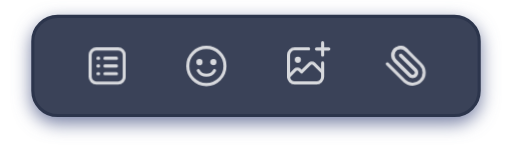
t = 0.00 s
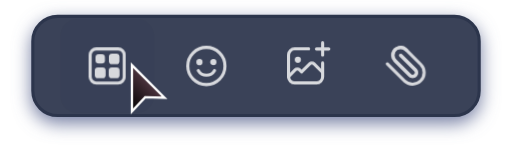
t = 1.26 s
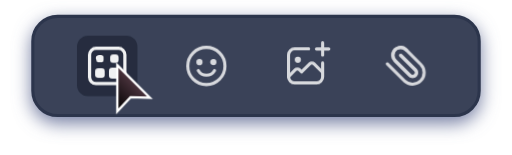
t = 2.50 s
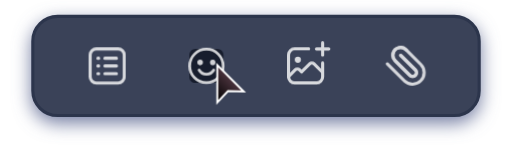
t = 3.80 s
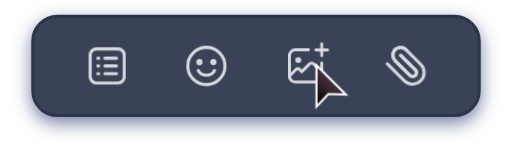
t = 5.17 s
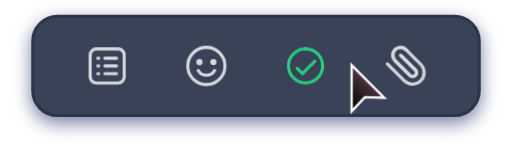
t = 6.26 s

The animated SVG that drew these frames (rendered in a browser with its animation timeline set to each time). Animation: 65 CSS @keyframes rules; one cycle of 7.60 s, repeats indefinitely.

<?xml version="1.0" encoding="utf-8"?><svg cache-id="519e5af900f54474a49652bea134dc45" id="eziXw1HkGUN1" xmlns="http://www.w3.org/2000/svg" xmlns:xlink="http://www.w3.org/1999/xlink" viewBox="0 -10 660 200" shape-rendering="geometricPrecision" text-rendering="geometricPrecision"><style><![CDATA[#eziXw1HkGUN5_ts {animation: eziXw1HkGUN5_ts__ts 7600ms linear infinite normal forwards}@keyframes eziXw1HkGUN5_ts__ts { 0% {transform: translate(522px,75.099998px) scale(0.999982,0.999982)} 86.842105% {transform: translate(522px,75.099998px) scale(0.999982,0.999982);animation-timing-function: cubic-bezier(0.215,0.61,0.355,1)} 94.736842% {transform: translate(522px,75.099998px) scale(2.8,2.8)} 100% {transform: translate(522px,75.099998px) scale(2.8,2.8)}} #eziXw1HkGUN5 {animation: eziXw1HkGUN5_c_o 7600ms linear infinite normal forwards}@keyframes eziXw1HkGUN5_c_o { 0% {opacity: 0} 86.710526% {opacity: 0} 86.842105% {opacity: 1;animation-timing-function: cubic-bezier(0.215,0.61,0.355,1)} 94.736842% {opacity: 0} 100% {opacity: 0}} #eziXw1HkGUN6_to {animation: eziXw1HkGUN6_to__to 7600ms linear infinite normal forwards}@keyframes eziXw1HkGUN6_to__to { 0% {transform: translate(524px,76px)} 86.842105% {transform: translate(524px,76px)} 89.473684% {transform: translate(526px,66px)} 92.105263% {transform: translate(528px,76px)} 100% {transform: translate(528px,76px)}} #eziXw1HkGUN6_ts {animation: eziXw1HkGUN6_ts__ts 7600ms linear infinite normal forwards}@keyframes eziXw1HkGUN6_ts__ts { 0% {transform: scale(1,1)} 85.526316% {transform: scale(1,1);animation-timing-function: cubic-bezier(0.42,0,1,1)} 86.842105% {transform: scale(0.9,0.9);animation-timing-function: cubic-bezier(0,0,0.58,1)} 89.473684% {transform: scale(1.1,1.1);animation-timing-function: cubic-bezier(0.42,0,0.58,1)} 92.105263% {transform: scale(1,1)} 100% {transform: scale(1,1)}} #eziXw1HkGUN6 {animation: eziXw1HkGUN6_c_o 7600ms linear infinite normal forwards}@keyframes eziXw1HkGUN6_c_o { 0% {opacity: 0.8} 86.842105% {opacity: 0.8;animation-timing-function: cubic-bezier(0,0,0.58,1)} 89.473684% {opacity: 1;animation-timing-function: cubic-bezier(0.42,0,0.58,1)} 92.105263% {opacity: 0.8} 100% {opacity: 0.8}} #eziXw1HkGUN9_tr {animation: eziXw1HkGUN9_tr__tr 7600ms linear infinite normal forwards}@keyframes eziXw1HkGUN9_tr__tr { 0% {transform: translate(523.21994px,74.908756px) rotate(0deg)} 86.842105% {transform: translate(523.21994px,74.908756px) rotate(0deg);animation-timing-function: cubic-bezier(0.215,0.61,0.355,1)} 90.789474% {transform: translate(523.21994px,74.908756px) rotate(45deg)} 100% {transform: translate(523.21994px,74.908756px) rotate(45deg)}} #eziXw1HkGUN10_to {animation: eziXw1HkGUN10_to__to 7600ms linear infinite normal forwards}@keyframes eziXw1HkGUN10_to__to { 0% {transform: translate(525px,158.727272px)} 89.473684% {transform: translate(525px,158.727272px);animation-timing-function: cubic-bezier(0.215,0.61,0.355,1)} 94.736842% {transform: translate(525px,91px)} 100% {transform: translate(525px,91px)}} #eziXw1HkGUN13_tr {animation: eziXw1HkGUN13_tr__tr 7600ms linear infinite normal forwards}@keyframes eziXw1HkGUN13_tr__tr { 0% {transform: translate(523.21994px,74.908756px) rotate(0deg)} 86.842105% {transform: translate(523.21994px,74.908756px) rotate(0deg);animation-timing-function: cubic-bezier(0.215,0.61,0.355,1)} 90.789474% {transform: translate(523.21994px,74.908756px) rotate(45deg)} 100% {transform: translate(523.21994px,74.908756px) rotate(45deg)}} #eziXw1HkGUN16_ts {animation: eziXw1HkGUN16_ts__ts 7600ms linear infinite normal forwards}@keyframes eziXw1HkGUN16_ts__ts { 0% {transform: translate(394px,75.099998px) scale(0.999982,0.999982)} 68.421053% {transform: translate(394px,75.099998px) scale(0.999982,0.999982);animation-timing-function: cubic-bezier(0.215,0.61,0.355,1)} 76.315789% {transform: translate(394px,75.099998px) scale(2.8,2.8)} 100% {transform: translate(394px,75.099998px) scale(2.8,2.8)}} #eziXw1HkGUN16 {animation: eziXw1HkGUN16_c_o 7600ms linear infinite normal forwards}@keyframes eziXw1HkGUN16_c_o { 0% {opacity: 0} 68.289474% {opacity: 0} 68.421053% {opacity: 1;animation-timing-function: cubic-bezier(0.215,0.61,0.355,1)} 76.315789% {opacity: 0} 100% {opacity: 0}} #eziXw1HkGUN17_ts {animation: eziXw1HkGUN17_ts__ts 7600ms linear infinite normal forwards}@keyframes eziXw1HkGUN17_ts__ts { 0% {transform: translate(394px,75px) scale(1,1)} 67.105263% {transform: translate(394px,75px) scale(1,1);animation-timing-function: cubic-bezier(0.42,0,1,1)} 68.421053% {transform: translate(394px,75px) scale(0.9,0.9);animation-timing-function: cubic-bezier(0,0,0.58,1)} 71.052632% {transform: translate(394px,75px) scale(1.1,1.1);animation-timing-function: cubic-bezier(0.42,0,0.58,1)} 73.684211% {transform: translate(394px,75px) scale(1,1)} 100% {transform: translate(394px,75px) scale(1,1)}} #eziXw1HkGUN17 {animation: eziXw1HkGUN17_c_o 7600ms linear infinite normal forwards}@keyframes eziXw1HkGUN17_c_o { 0% {opacity: 0.8} 68.421053% {opacity: 0.8;animation-timing-function: cubic-bezier(0,0,0.58,1)} 71.052632% {opacity: 1;animation-timing-function: cubic-bezier(0.42,0,0.58,1)} 73.684211% {opacity: 0.8} 84.342105% {opacity: 0.8} 84.473684% {opacity: 0} 100% {opacity: 0}} #eziXw1HkGUN18 {animation-name: eziXw1HkGUN18_s_do, eziXw1HkGUN18_s_da;animation-duration: 7600ms;animation-fill-mode: forwards;animation-timing-function: linear;animation-direction: normal;animation-iteration-count: infinite;}@keyframes eziXw1HkGUN18_s_do { 0% {stroke-dashoffset: 125.36} 68.421053% {stroke-dashoffset: 125.36;animation-timing-function: cubic-bezier(0,0,0.58,1)} 70.921053% {stroke-dashoffset: 129.36;animation-timing-function: cubic-bezier(0.42,0,0.58,1)} 75% {stroke-dashoffset: -14} 100% {stroke-dashoffset: -14}}@keyframes eziXw1HkGUN18_s_da { 0% {stroke-dasharray: 143.36, 32.24} 70.921053% {stroke-dasharray: 143.36, 32.24;animation-timing-function: cubic-bezier(0.42,0,0.58,1)} 75% {stroke-dasharray: 0.05, 175.95} 100% {stroke-dasharray: 0.05, 175.95}} #eziXw1HkGUN19 {animation-name: eziXw1HkGUN19_c_o, eziXw1HkGUN19_s_da;animation-duration: 7600ms;animation-fill-mode: forwards;animation-timing-function: linear;animation-direction: normal;animation-iteration-count: infinite;}@keyframes eziXw1HkGUN19_c_o { 0% {opacity: 0} 74.868421% {opacity: 0} 75% {opacity: 1} 100% {opacity: 1}}@keyframes eziXw1HkGUN19_s_da { 0% {stroke-dasharray: 0.01, 138.22} 75% {stroke-dasharray: 0.01, 138.22;animation-timing-function: cubic-bezier(0,0,0.58,1)} 77.631579% {stroke-dasharray: 138.23, 0} 100% {stroke-dasharray: 138.23, 0}} #eziXw1HkGUN20 {animation-name: eziXw1HkGUN20_c_o, eziXw1HkGUN20_s_da;animation-duration: 7600ms;animation-fill-mode: forwards;animation-timing-function: linear;animation-direction: normal;animation-iteration-count: infinite;}@keyframes eziXw1HkGUN20_c_o { 0% {opacity: 0} 76.184211% {opacity: 0} 76.315789% {opacity: 1} 100% {opacity: 1}}@keyframes eziXw1HkGUN20_s_da { 0% {stroke-dasharray: 0.01, 32.52} 76.315789% {stroke-dasharray: 0.01, 32.52;animation-timing-function: cubic-bezier(0,0,0.58,1)} 80.263158% {stroke-dasharray: 32.53, 0} 100% {stroke-dasharray: 32.53, 0}} #eziXw1HkGUN21 {animation-name: eziXw1HkGUN21_s_do, eziXw1HkGUN21_s_da;animation-duration: 7600ms;animation-fill-mode: forwards;animation-timing-function: linear;animation-direction: normal;animation-iteration-count: infinite;}@keyframes eziXw1HkGUN21_s_do { 0% {stroke-dashoffset: 24} 68.421053% {stroke-dashoffset: 24;animation-timing-function: cubic-bezier(0,0,0.58,1)} 71.052632% {stroke-dashoffset: 17.5} 100% {stroke-dashoffset: 17.5}}@keyframes eziXw1HkGUN21_s_da { 0% {stroke-dasharray: 16, 0} 68.421053% {stroke-dasharray: 16, 0;animation-timing-function: cubic-bezier(0,0,0.58,1)} 71.052632% {stroke-dasharray: 0, 17} 100% {stroke-dasharray: 0, 17}} #eziXw1HkGUN22 {animation-name: eziXw1HkGUN22_s_do, eziXw1HkGUN22_s_da;animation-duration: 7600ms;animation-fill-mode: forwards;animation-timing-function: linear;animation-direction: normal;animation-iteration-count: infinite;}@keyframes eziXw1HkGUN22_s_do { 0% {stroke-dashoffset: 24} 68.421053% {stroke-dashoffset: 24;animation-timing-function: cubic-bezier(0,0,0.58,1)} 71.052632% {stroke-dashoffset: 17.5} 100% {stroke-dashoffset: 17.5}}@keyframes eziXw1HkGUN22_s_da { 0% {stroke-dasharray: 16, 0} 68.421053% {stroke-dasharray: 16, 0;animation-timing-function: cubic-bezier(0,0,0.58,1)} 71.052632% {stroke-dasharray: 0, 17} 100% {stroke-dasharray: 0, 17}} #eziXw1HkGUN23 {animation-name: eziXw1HkGUN23_c_o, eziXw1HkGUN23_s_do, eziXw1HkGUN23_s_da;animation-duration: 7600ms;animation-fill-mode: forwards;animation-timing-function: linear;animation-direction: normal;animation-iteration-count: infinite;}@keyframes eziXw1HkGUN23_c_o { 0% {opacity: 1} 72.236842% {opacity: 1} 72.368421% {opacity: 0} 100% {opacity: 0}}@keyframes eziXw1HkGUN23_s_do { 0% {stroke-dashoffset: 57.96} 68.421053% {stroke-dashoffset: 57.96;animation-timing-function: cubic-bezier(0,0,0.58,1)} 72.368421% {stroke-dashoffset: 1} 100% {stroke-dashoffset: 1}}@keyframes eziXw1HkGUN23_s_da { 0% {stroke-dasharray: 57.96, 0} 68.421053% {stroke-dasharray: 57.96, 0;animation-timing-function: cubic-bezier(0,0,0.58,1)} 72.368421% {stroke-dasharray: 0, 57.96} 100% {stroke-dasharray: 0, 57.96}} #eziXw1HkGUN24_ts {animation: eziXw1HkGUN24_ts__ts 7600ms linear infinite normal forwards}@keyframes eziXw1HkGUN24_ts__ts { 0% {transform: translate(384px,67.100006px) scale(1,1)} 68.421053% {transform: translate(384px,67.100006px) scale(1,1)} 71.052632% {transform: translate(384px,67.100006px) scale(0,0)} 100% {transform: translate(384px,67.100006px) scale(0,0)}} #eziXw1HkGUN26 {animation: eziXw1HkGUN26_c_o 7600ms linear infinite normal forwards}@keyframes eziXw1HkGUN26_c_o { 0% {opacity: 0} 84.342105% {opacity: 0} 84.473684% {opacity: 0.8} 100% {opacity: 0.8}} #eziXw1HkGUN32_ts {animation: eziXw1HkGUN32_ts__ts 7600ms linear infinite normal forwards}@keyframes eziXw1HkGUN32_ts__ts { 0% {transform: translate(266px,75.099998px) scale(0.999982,0.999982)} 50% {transform: translate(266px,75.099998px) scale(0.999982,0.999982);animation-timing-function: cubic-bezier(0.215,0.61,0.355,1)} 57.894737% {transform: translate(266px,75.099998px) scale(2.8,2.8)} 100% {transform: translate(266px,75.099998px) scale(2.8,2.8)}} #eziXw1HkGUN32 {animation: eziXw1HkGUN32_c_o 7600ms linear infinite normal forwards}@keyframes eziXw1HkGUN32_c_o { 0% {opacity: 0} 49.868421% {opacity: 0} 50% {opacity: 1;animation-timing-function: cubic-bezier(0.215,0.61,0.355,1)} 57.894737% {opacity: 0} 100% {opacity: 0}} #eziXw1HkGUN33_ts {animation: eziXw1HkGUN33_ts__ts 7600ms linear infinite normal forwards}@keyframes eziXw1HkGUN33_ts__ts { 0% {transform: translate(266px,75.099998px) scale(1,1)} 48.684211% {transform: translate(266px,75.099998px) scale(1,1);animation-timing-function: cubic-bezier(0.42,0,1,1)} 50% {transform: translate(266px,75.099998px) scale(0.9,0.9);animation-timing-function: cubic-bezier(0,0,0.58,1)} 52.631579% {transform: translate(266px,75.099998px) scale(1.1,1.1);animation-timing-function: cubic-bezier(0.42,0,0.58,1)} 55.263158% {transform: translate(266px,75.099998px) scale(1,1)} 100% {transform: translate(266px,75.099998px) scale(1,1)}} #eziXw1HkGUN33 {animation: eziXw1HkGUN33_c_o 7600ms linear infinite normal forwards}@keyframes eziXw1HkGUN33_c_o { 0% {opacity: 0.8} 50% {opacity: 0.8;animation-timing-function: cubic-bezier(0,0,0.58,1)} 52.631579% {opacity: 1;animation-timing-function: cubic-bezier(0.42,0,0.58,1)} 55.263158% {opacity: 0.8} 100% {opacity: 0.8}} #eziXw1HkGUN34 {animation: eziXw1HkGUN34_s_p 7600ms linear infinite normal forwards}@keyframes eziXw1HkGUN34_s_p { 0% {stroke: rgb(255,255,255)} 50% {stroke: rgb(255,255,255);animation-timing-function: cubic-bezier(0.215,0.61,0.355,1)} 52.631579% {stroke: rgb(255,203,60);animation-timing-function: cubic-bezier(0.55,0.055,0.675,0.19)} 59.210526% {stroke: rgb(255,255,255)} 100% {stroke: rgb(255,255,255)}} #eziXw1HkGUN35_to {animation: eziXw1HkGUN35_to__to 7600ms linear infinite normal forwards}@keyframes eziXw1HkGUN35_to__to { 0% {transform: translate(266px,75.100003px)} 50% {transform: translate(266px,75.100003px);animation-timing-function: cubic-bezier(0.215,0.61,0.355,1)} 52.631579% {transform: translate(266px,68.881477px);animation-timing-function: cubic-bezier(0.93,0,0.585,0.995)} 56.578947% {transform: translate(266px,78.100003px);animation-timing-function: cubic-bezier(0.235,0.02,0.45,0.94)} 59.210526% {transform: translate(266px,75.100003px)} 100% {transform: translate(266px,75.100003px)}} #eziXw1HkGUN35_tr {animation: eziXw1HkGUN35_tr__tr 7600ms linear infinite normal forwards}@keyframes eziXw1HkGUN35_tr__tr { 0% {transform: rotate(0deg)} 50% {transform: rotate(0deg)} 56.578947% {transform: rotate(20.463524deg);animation-timing-function: cubic-bezier(0.235,0.02,0.45,0.94)} 59.210526% {transform: rotate(0deg)} 100% {transform: rotate(0deg)}} #eziXw1HkGUN36_to {animation: eziXw1HkGUN36_to__to 7600ms linear infinite normal forwards}@keyframes eziXw1HkGUN36_to__to { 0% {transform: translate(275px,70.099998px)} 52.631579% {transform: translate(275px,70.099998px);animation-timing-function: cubic-bezier(0.93,0,0.585,0.995)} 56.578947% {transform: translate(275px,72px);animation-timing-function: cubic-bezier(0.235,0.02,0.45,0.94)} 59.210526% {transform: translate(275px,70.099998px)} 100% {transform: translate(275px,70.099998px)}} #eziXw1HkGUN36_ts {animation: eziXw1HkGUN36_ts__ts 7600ms linear infinite normal forwards}@keyframes eziXw1HkGUN36_ts__ts { 0% {transform: rotate(90deg) scale(1,1)} 52.631579% {transform: rotate(90deg) scale(1,1);animation-timing-function: cubic-bezier(0.93,0,0.585,0.995)} 56.578947% {transform: rotate(90deg) scale(0.8,1.2);animation-timing-function: cubic-bezier(0.235,0.02,0.45,0.94)} 59.210526% {transform: rotate(90deg) scale(1,1)} 100% {transform: rotate(90deg) scale(1,1)}} #eziXw1HkGUN36 {animation-name: eziXw1HkGUN36_s_p, eziXw1HkGUN36_s_do, eziXw1HkGUN36_s_da;animation-duration: 7600ms;animation-fill-mode: forwards;animation-timing-function: linear;animation-direction: normal;animation-iteration-count: infinite;}@keyframes eziXw1HkGUN36_s_p { 0% {stroke: rgb(255,255,255)} 50% {stroke: rgb(255,255,255)} 52.631579% {stroke: rgb(255,203,60)} 59.210526% {stroke: rgb(255,255,255)} 100% {stroke: rgb(255,255,255)}}@keyframes eziXw1HkGUN36_s_do { 0% {stroke-dashoffset: 12.57} 52.631579% {stroke-dashoffset: 12.57;animation-timing-function: cubic-bezier(0.93,0,0.585,0.995)} 56.578947% {stroke-dashoffset: 8.57;animation-timing-function: cubic-bezier(0.235,0.02,0.45,0.94)} 59.210526% {stroke-dashoffset: 12.57} 100% {stroke-dashoffset: 12.57}}@keyframes eziXw1HkGUN36_s_da { 0% {stroke-dasharray: 12.57, 0} 52.631579% {stroke-dasharray: 12.57, 0;animation-timing-function: cubic-bezier(0.93,0,0.585,0.995)} 56.578947% {stroke-dasharray: 4.57, 8;animation-timing-function: cubic-bezier(0.235,0.02,0.45,0.94)} 59.210526% {stroke-dasharray: 12.57, 0} 100% {stroke-dasharray: 12.57, 0}} #eziXw1HkGUN37 {animation: eziXw1HkGUN37_s_p 7600ms linear infinite normal forwards}@keyframes eziXw1HkGUN37_s_p { 0% {stroke: rgb(255,255,255)} 50% {stroke: rgb(255,255,255)} 52.631579% {stroke: rgb(255,203,60)} 59.210526% {stroke: rgb(255,255,255)} 100% {stroke: rgb(255,255,255)}} #eziXw1HkGUN38 {animation: eziXw1HkGUN38_s_p 7600ms linear infinite normal forwards}@keyframes eziXw1HkGUN38_s_p { 0% {stroke: rgb(255,255,255)} 50% {stroke: rgb(255,255,255)} 52.631579% {stroke: rgb(255,203,60)} 59.210526% {stroke: rgb(255,255,255)} 100% {stroke: rgb(255,255,255)}} #eziXw1HkGUN39_ts {animation: eziXw1HkGUN39_ts__ts 7600ms linear infinite normal forwards}@keyframes eziXw1HkGUN39_ts__ts { 0% {transform: translate(266px,87.061533px) scale(0.4,0)} 50% {transform: translate(266px,87.061533px) scale(0.4,0);animation-timing-function: cubic-bezier(0.215,0.61,0.355,1)} 52.631579% {transform: translate(266px,87.061533px) scale(1,1);animation-timing-function: cubic-bezier(0.55,0.055,0.675,0.19)} 59.210526% {transform: translate(266px,87.061533px) scale(0.4,0)} 100% {transform: translate(266px,87.061533px) scale(0.4,0)}} #eziXw1HkGUN39 {animation-name: eziXw1HkGUN39_c_o, eziXw1HkGUN39_s_p;animation-duration: 7600ms;animation-fill-mode: forwards;animation-timing-function: linear;animation-direction: normal;animation-iteration-count: infinite;}@keyframes eziXw1HkGUN39_c_o { 0% {opacity: 0} 49.868421% {opacity: 0} 50% {opacity: 1} 100% {opacity: 1}}@keyframes eziXw1HkGUN39_s_p { 0% {stroke: rgb(255,255,255)} 50% {stroke: rgb(255,255,255)} 52.631579% {stroke: rgb(255,203,60)} 59.210526% {stroke: rgb(255,255,255)} 100% {stroke: rgb(255,255,255)}} #eziXw1HkGUN40_ts {animation: eziXw1HkGUN40_ts__ts 7600ms linear infinite normal forwards}@keyframes eziXw1HkGUN40_ts__ts { 0% {transform: translate(138px,75.099998px) scale(0.999982,0.999982)} 10.526316% {transform: translate(138px,75.099998px) scale(0.999982,0.999982);animation-timing-function: cubic-bezier(0.215,0.61,0.355,1)} 18.421053% {transform: translate(138px,75.099998px) scale(2.8,2.8)} 31.578947% {transform: translate(138px,75.099998px) scale(0.999982,0.999982);animation-timing-function: cubic-bezier(0.215,0.61,0.355,1)} 39.473684% {transform: translate(138px,75.099998px) scale(2.8,2.8)} 100% {transform: translate(138px,75.099998px) scale(2.8,2.8)}} #eziXw1HkGUN40 {animation: eziXw1HkGUN40_c_o 7600ms linear infinite normal forwards}@keyframes eziXw1HkGUN40_c_o { 0% {opacity: 0} 10.394737% {opacity: 0} 10.526316% {opacity: 1;animation-timing-function: cubic-bezier(0.215,0.61,0.355,1)} 18.421053% {opacity: 0} 31.447368% {opacity: 0} 31.578947% {opacity: 1;animation-timing-function: cubic-bezier(0.215,0.61,0.355,1)} 39.473684% {opacity: 0} 100% {opacity: 0}} #eziXw1HkGUN41_ts {animation: eziXw1HkGUN41_ts__ts 7600ms linear infinite normal forwards}@keyframes eziXw1HkGUN41_ts__ts { 0% {transform: translate(138px,75.099998px) scale(1,1)} 9.210526% {transform: translate(138px,75.099998px) scale(1,1);animation-timing-function: cubic-bezier(0.42,0,1,1)} 10.526316% {transform: translate(138px,75.099998px) scale(0.9,0.9);animation-timing-function: cubic-bezier(0,0,0.58,1)} 13.157895% {transform: translate(138px,75.099998px) scale(1.1,1.1);animation-timing-function: cubic-bezier(0.42,0,0.58,1)} 15.789474% {transform: translate(138px,75.099998px) scale(1,1)} 30.263158% {transform: translate(138px,75.099998px) scale(1,1);animation-timing-function: cubic-bezier(0.42,0,1,1)} 31.578947% {transform: translate(138px,75.099998px) scale(0.9,0.9);animation-timing-function: cubic-bezier(0,0,0.58,1)} 34.210526% {transform: translate(138px,75.099998px) scale(1.1,1.1);animation-timing-function: cubic-bezier(0.42,0,0.58,1)} 36.842105% {transform: translate(138px,75.099998px) scale(1,1)} 100% {transform: translate(138px,75.099998px) scale(1,1)}} #eziXw1HkGUN41 {animation: eziXw1HkGUN41_c_o 7600ms linear infinite normal forwards}@keyframes eziXw1HkGUN41_c_o { 0% {opacity: 0.8} 10.526316% {opacity: 0.8;animation-timing-function: cubic-bezier(0,0,0.58,1)} 13.157895% {opacity: 1;animation-timing-function: cubic-bezier(0.42,0,0.58,1)} 15.789474% {opacity: 0.8} 31.578947% {opacity: 0.8;animation-timing-function: cubic-bezier(0,0,0.58,1)} 34.210526% {opacity: 1;animation-timing-function: cubic-bezier(0.42,0,0.58,1)} 36.842105% {opacity: 0.8} 100% {opacity: 0.8}} #eziXw1HkGUN43 {animation: eziXw1HkGUN43__rd 7600ms linear infinite normal forwards}@keyframes eziXw1HkGUN43__rd { 0% {rx: 7px;ry: 7px} 14.473684% {rx: 7px;ry: 7px} 17.105263% {rx: 4px;ry: 4px} 31.578947% {rx: 4px;ry: 4px} 34.210526% {rx: 7px;ry: 7px} 100% {rx: 7px;ry: 7px}} #eziXw1HkGUN43_ts {animation: eziXw1HkGUN43_ts__ts 7600ms linear infinite normal forwards}@keyframes eziXw1HkGUN43_ts__ts { 0% {transform: translate(129px,66px) scale(0,0)} 14.342105% {transform: translate(129px,66px) scale(0,0);animation-timing-function: cubic-bezier(0.215,0.61,0.355,1)} 14.473684% {transform: translate(129px,66px) scale(0.28,0.28)} 17.105263% {transform: translate(129px,66px) scale(1,1)} 31.578947% {transform: translate(129px,66px) scale(1,1)} 34.210526% {transform: translate(129px,66px) scale(0.28,0.28)} 34.342105% {transform: translate(129px,66px) scale(0,0)} 100% {transform: translate(129px,66px) scale(0,0)}} #eziXw1HkGUN44 {animation: eziXw1HkGUN44__rd 7600ms linear infinite normal forwards}@keyframes eziXw1HkGUN44__rd { 0% {rx: 7px;ry: 7px} 14.078947% {rx: 7px;ry: 7px} 16.710526% {rx: 4px;ry: 4px} 31.973684% {rx: 4px;ry: 4px} 34.605263% {rx: 7px;ry: 7px} 100% {rx: 7px;ry: 7px}} #eziXw1HkGUN44_ts {animation: eziXw1HkGUN44_ts__ts 7600ms linear infinite normal forwards}@keyframes eziXw1HkGUN44_ts__ts { 0% {transform: translate(147px,66px) scale(0,0)} 13.947368% {transform: translate(147px,66px) scale(0,0);animation-timing-function: cubic-bezier(0.215,0.61,0.355,1)} 14.078947% {transform: translate(147px,66px) scale(0.28,0.28)} 16.710526% {transform: translate(147px,66px) scale(1,1)} 31.973684% {transform: translate(147px,66px) scale(1,1)} 34.605263% {transform: translate(147px,66px) scale(0.28,0.28)} 34.736842% {transform: translate(147px,66px) scale(0,0)} 100% {transform: translate(147px,66px) scale(0,0)}} #eziXw1HkGUN45 {animation: eziXw1HkGUN45__rd 7600ms linear infinite normal forwards}@keyframes eziXw1HkGUN45__rd { 0% {rx: 7px;ry: 7px} 13.289474% {rx: 7px;ry: 7px} 15.921053% {rx: 4px;ry: 4px} 32.763158% {rx: 4px;ry: 4px} 35.394737% {rx: 7px;ry: 7px} 100% {rx: 7px;ry: 7px}} #eziXw1HkGUN45_ts {animation: eziXw1HkGUN45_ts__ts 7600ms linear infinite normal forwards}@keyframes eziXw1HkGUN45_ts__ts { 0% {transform: translate(147px,84px) scale(0,0)} 13.157895% {transform: translate(147px,84px) scale(0,0);animation-timing-function: cubic-bezier(0.215,0.61,0.355,1)} 13.289474% {transform: translate(147px,84px) scale(0.28,0.28)} 15.921053% {transform: translate(147px,84px) scale(1,1)} 32.763158% {transform: translate(147px,84px) scale(1,1)} 35.394737% {transform: translate(147px,84px) scale(0.28,0.28)} 35.526316% {transform: translate(147px,84px) scale(0,0)} 100% {transform: translate(147px,84px) scale(0,0)}} #eziXw1HkGUN46 {animation: eziXw1HkGUN46__rd 7600ms linear infinite normal forwards}@keyframes eziXw1HkGUN46__rd { 0% {rx: 7px;ry: 7px} 13.684211% {rx: 7px;ry: 7px} 16.315789% {rx: 4px;ry: 4px} 32.368421% {rx: 4px;ry: 4px} 35% {rx: 7px;ry: 7px} 100% {rx: 7px;ry: 7px}} #eziXw1HkGUN46_ts {animation: eziXw1HkGUN46_ts__ts 7600ms linear infinite normal forwards}@keyframes eziXw1HkGUN46_ts__ts { 0% {transform: translate(129px,84px) scale(0,0)} 13.552632% {transform: translate(129px,84px) scale(0,0);animation-timing-function: cubic-bezier(0.215,0.61,0.355,1)} 13.684211% {transform: translate(129px,84px) scale(0.28,0.28)} 16.315789% {transform: translate(129px,84px) scale(1,1)} 32.368421% {transform: translate(129px,84px) scale(1,1)} 35% {transform: translate(129px,84px) scale(0.28,0.28)} 35.131579% {transform: translate(129px,84px) scale(0,0)} 100% {transform: translate(129px,84px) scale(0,0)}} #eziXw1HkGUN47 {animation: eziXw1HkGUN47_s_da 7600ms linear infinite normal forwards}@keyframes eziXw1HkGUN47_s_da { 0% {stroke-dasharray: 1, 8, 19, 0} 13.157895% {stroke-dasharray: 1, 8, 19, 0} 15.789474% {stroke-dasharray: 0, 0, 0, 24} 32.894737% {stroke-dasharray: 0, 0, 0, 24} 35.526316% {stroke-dasharray: 1, 8, 19, 0} 100% {stroke-dasharray: 1, 8, 19, 0}} #eziXw1HkGUN48 {animation-name: eziXw1HkGUN48_c_o, eziXw1HkGUN48_s_da;animation-duration: 7600ms;animation-fill-mode: forwards;animation-timing-function: linear;animation-direction: normal;animation-iteration-count: infinite;}@keyframes eziXw1HkGUN48_c_o { 0% {opacity: 1} 14.473684% {opacity: 1} 14.605263% {opacity: 0} 34.078947% {opacity: 0} 34.210526% {opacity: 1} 100% {opacity: 1}}@keyframes eziXw1HkGUN48_s_da { 0% {stroke-dasharray: 1, 8, 19, 0} 11.842105% {stroke-dasharray: 1, 8, 19, 0} 14.473684% {stroke-dasharray: 0, 0, 0, 24} 34.210526% {stroke-dasharray: 0, 0, 0, 24} 36.842105% {stroke-dasharray: 1, 8, 19, 0} 100% {stroke-dasharray: 1, 8, 19, 0}} #eziXw1HkGUN49_tr {animation: eziXw1HkGUN49_tr__tr 7600ms linear infinite normal forwards}@keyframes eziXw1HkGUN49_tr__tr { 0% {transform: translate(126px,85.1px) rotate(0deg)} 10.526316% {transform: translate(126px,85.1px) rotate(0deg);animation-timing-function: step-end} 13.157895% {transform: translate(126px,85.1px) rotate(-90deg)} 35.526316% {transform: translate(126px,85.1px) rotate(-90deg);animation-timing-function: step-start} 38.157895% {transform: translate(126px,85.1px) rotate(0deg)} 100% {transform: translate(126px,85.1px) rotate(0deg)}} #eziXw1HkGUN49 {animation-name: eziXw1HkGUN49_s_do, eziXw1HkGUN49_s_da;animation-duration: 7600ms;animation-fill-mode: forwards;animation-timing-function: linear;animation-direction: normal;animation-iteration-count: infinite;}@keyframes eziXw1HkGUN49_s_do { 0% {stroke-dashoffset: 0} 14.473684% {stroke-dashoffset: 0} 15.789474% {stroke-dashoffset: -20} 32.894737% {stroke-dashoffset: -20} 34.210526% {stroke-dashoffset: 0} 100% {stroke-dashoffset: 0}}@keyframes eziXw1HkGUN49_s_da { 0% {stroke-dasharray: 1, 8, 19, 0} 10.526316% {stroke-dasharray: 1, 8, 19, 0} 13.157895% {stroke-dasharray: 0, 0, 0, 24} 14.473684% {stroke-dasharray: 20, 0, 0, 24} 15.789474% {stroke-dasharray: 0, 0, 0, 48} 32.894737% {stroke-dasharray: 0, 0, 0, 48} 34.210526% {stroke-dasharray: 20, 0, 0, 24} 35.526316% {stroke-dasharray: 0, 0, 0, 24} 38.157895% {stroke-dasharray: 1, 8, 19, 0} 100% {stroke-dasharray: 1, 8, 19, 0}} #eziXw1HkGUN50_to {animation: eziXw1HkGUN50_to__to 7600ms linear infinite normal forwards}@keyframes eziXw1HkGUN50_to__to { 0% {transform: translate(30px,90px);animation-timing-function: cubic-bezier(0.215,0.61,0.355,1)} 3.947368% {transform: translate(200px,90px);animation-timing-function: cubic-bezier(0.215,0.61,0.355,1)} 9.210526% {transform: translate(150px,74px)} 10.526316% {transform: translate(150px,74px);animation-timing-function: cubic-bezier(0.645,0.045,0.355,1)} 17.105263% {transform: translate(170px,74px)} 22.368421% {transform: translate(170px,74px);animation-timing-function: cubic-bezier(0.645,0.045,0.355,1)} 30.263158% {transform: translate(150px,74px)} 31.578947% {transform: translate(150px,74px);animation-timing-function: cubic-bezier(0.645,0.045,0.355,1)} 38.157895% {transform: translate(170px,74px)} 42.105263% {transform: translate(170px,74px);animation-timing-function: cubic-bezier(0.645,0.045,0.355,1)} 48.684211% {transform: translate(280px,74px)} 50% {transform: translate(280px,74px);animation-timing-function: cubic-bezier(0.645,0.045,0.355,1)} 56.578947% {transform: translate(300px,74px)} 61.842105% {transform: translate(300px,74px);animation-timing-function: cubic-bezier(0.645,0.045,0.355,1)} 67.105263% {transform: translate(408px,74px)} 68.421053% {transform: translate(408px,74px)} 76.315789% {transform: translate(425px,74px)} 80.263158% {transform: translate(425px,74px);animation-timing-function: cubic-bezier(0.645,0.045,0.355,1)} 85.526316% {transform: translate(537.849976px,74px)} 86.842105% {transform: translate(537.849976px,74px)} 93.421053% {transform: translate(558px,74px)} 97.368421% {transform: translate(558px,74px);animation-timing-function: cubic-bezier(0.42,0,1,1)} 100% {transform: translate(608px,74px)}} #eziXw1HkGUN50_ts {animation: eziXw1HkGUN50_ts__ts 7600ms linear infinite normal forwards}@keyframes eziXw1HkGUN50_ts__ts { 0% {transform: scale(1,1)} 9.210526% {transform: scale(1,1);animation-timing-function: cubic-bezier(0.42,0,1,1)} 10.526316% {transform: scale(0.809336,0.809336);animation-timing-function: cubic-bezier(0,0,0.58,1)} 11.842105% {transform: scale(1,1)} 30.263158% {transform: scale(1,1);animation-timing-function: cubic-bezier(0.42,0,1,1)} 31.578947% {transform: scale(0.809336,0.809336);animation-timing-function: cubic-bezier(0,0,0.58,1)} 32.894737% {transform: scale(1,1)} 48.684211% {transform: scale(1,1);animation-timing-function: cubic-bezier(0.42,0,1,1)} 50% {transform: scale(0.809336,0.809336);animation-timing-function: cubic-bezier(0,0,0.58,1)} 51.315789% {transform: scale(1,1)} 67.105263% {transform: scale(1,1);animation-timing-function: cubic-bezier(0.42,0,1,1)} 68.421053% {transform: scale(0.809336,0.809336);animation-timing-function: cubic-bezier(0,0,0.58,1)} 69.736842% {transform: scale(1,1)} 85.526316% {transform: scale(1,1);animation-timing-function: cubic-bezier(0.42,0,1,1)} 86.842105% {transform: scale(0.809336,0.809336);animation-timing-function: cubic-bezier(0,0,0.58,1)} 88.157895% {transform: scale(1,1)} 100% {transform: scale(1,1)}} #eziXw1HkGUN50 {animation: eziXw1HkGUN50_c_o 7600ms linear infinite normal forwards}@keyframes eziXw1HkGUN50_c_o { 0% {opacity: 0;animation-timing-function: cubic-bezier(0.215,0.61,0.355,1)} 3.947368% {opacity: 1} 97.368421% {opacity: 1;animation-timing-function: cubic-bezier(0.42,0,1,1)} 100% {opacity: 0}}]]></style><defs><filter id="eziXw1HkGUN3-filter" x="-400%" width="600%" y="-400%" height="600%"><feGaussianBlur id="eziXw1HkGUN3-filter-blur-0" stdDeviation="12,12" result="result"/></filter><linearGradient id="eziXw1HkGUN51-fill" x1="545.77" y1="140.17" x2="575.58" y2="110.37" spreadMethod="pad" gradientUnits="userSpaceOnUse" gradientTransform="matrix(1 0 0 1 0 0)"><stop id="eziXw1HkGUN51-fill-0" offset="0%" stop-color="rgb(0,0,0)"/><stop id="eziXw1HkGUN51-fill-1" offset="100%" stop-color="rgb(75,51,61)"/></linearGradient></defs><g id="eziXw1HkGUN2"><rect id="eziXw1HkGUN3" width="576" height="128" rx="32" ry="32" transform="matrix(1 0 0 1 42 19.1)" filter="url(#eziXw1HkGUN3-filter)" fill="rgb(117,126,162)" stroke="rgb(117,126,162)" stroke-width="4"/><rect id="eziXw1HkGUN4" width="576" height="128" rx="32" ry="32" transform="matrix(1 0 0 1 42 11.1)" fill="rgb(58,66,88)" stroke="rgb(44,53,76)" stroke-width="4"/></g><g id="eziXw1HkGUN5_ts" transform="translate(522,75.099998) scale(0.999982,0.999982)"><path id="eziXw1HkGUN5" d="M0,8C0,3.581722,3.581722,0,8,0L36,0C40.418278,0,44,3.581722,44,8L44,36C44,40.418278,40.418278,44,36,44L8,44C3.581722,44,0,40.418278,0,36L0,8Z" transform="translate(-22,-21.999998)" opacity="0" fill="rgb(23,29,45)" stroke="none" stroke-width="4" stroke-linecap="round" stroke-linejoin="round"/></g><g id="eziXw1HkGUN6_to" transform="translate(524,76)"><g id="eziXw1HkGUN6_ts" transform="scale(1,1)"><g id="eziXw1HkGUN6" transform="translate(-524,-76)" opacity="0.8"><g id="eziXw1HkGUN7" mask="url(#eziXw1HkGUN14)"><path id="eziXw1HkGUN8" display="none" d="M529.68,61.35L510.79,80.24C508.895139,82.201894,508.922238,85.320424,510.850907,87.249093C512.779576,89.177762,515.898106,89.204861,517.86,87.31L536.75,68.42C539.349566,65.909255,540.392126,62.191221,539.476972,58.694927C538.561817,55.198632,535.831368,52.468183,532.335073,51.553028C528.838779,50.637874,525.120745,51.680434,522.61,54.28L503.72,73.17C498.035417,79.055683,498.116714,88.411272,503.902721,94.197279C509.688728,99.983286,519.044317,100.064583,524.93,94.38L546.93,72.38" fill="none" stroke="rgb(255,255,255)" stroke-width="4" stroke-linecap="round" stroke-linejoin="round"/><g id="eziXw1HkGUN9_tr" transform="translate(523.21994,74.908756) rotate(0)"><path id="eziXw1HkGUN9" d="M529.68,61.35L510.79,80.24C508.895139,82.201894,508.922238,85.320424,510.850907,87.249093C512.779576,89.177762,515.898106,89.204861,517.86,87.31L536.75,68.42C539.349566,65.909255,540.392126,62.191221,539.476972,58.694927C538.561817,55.198632,535.831368,52.468183,532.335073,51.553028C528.838779,50.637874,525.120745,51.680434,522.61,54.28L503.72,73.17C498.035417,79.055683,498.116714,88.411272,503.902721,94.197279C509.688728,99.983286,519.044317,100.064583,524.93,94.38L546.93,72.38" transform="scale(-1,1) translate(-523.21994,-74.908756)" fill="none" stroke="rgb(255,255,255)" stroke-width="4" stroke-linecap="round" stroke-linejoin="round"/></g><g id="eziXw1HkGUN10_to" transform="translate(525,158.727272)"><g id="eziXw1HkGUN10" transform="translate(-525.816305,-85)"><path id="eziXw1HkGUN11" d="M0,-74L41.507813,-74L52.507813,-63L52.507813,-26L0,-26L0,-74Z" transform="matrix(1 0 0 1 500.308492 129)" fill="rgb(58,66,88)" stroke="rgb(255,255,255)" stroke-width="4"/><path id="eziXw1HkGUN12" d="M541.816304,66L541.816304,55.1L552.816304,66L541.816304,66Z" transform="matrix(1 0 0 1 0.000001 0)" fill="none" stroke="rgb(255,255,255)" stroke-width="4" stroke-miterlimit="2"/></g></g><g id="eziXw1HkGUN13_tr" transform="translate(523.21994,74.908756) rotate(0)"><path id="eziXw1HkGUN13" d="M529.68,61.35L510.79,80.24C508.895139,82.201894,508.922238,85.320424,510.850907,87.249093C512.779576,89.177762,515.898106,89.204861,517.86,87.31L536.75,68.42C539.349566,65.909255,540.392126,62.191221,539.476972,58.694927C538.561817,55.198632,535.831368,52.468183,532.335073,51.553028C528.838779,50.637874,525.120745,51.680434,522.61,54.28" transform="scale(-1,1) translate(-523.21994,-74.908756)" fill="none" stroke="rgb(255,255,255)" stroke-width="4" stroke-linecap="round" stroke-linejoin="round"/></g><mask id="eziXw1HkGUN14" mask-type="luminance"><rect id="eziXw1HkGUN15" width="61.070822" height="58.750754" rx="0" ry="0" transform="matrix(1 0 0 1 492.521247 45.668555)" fill="rgb(255,255,255)" stroke="none" stroke-width="4"/></mask></g></g></g></g><g id="eziXw1HkGUN16_ts" transform="translate(394,75.099998) scale(0.999982,0.999982)"><path id="eziXw1HkGUN16" d="M0,8C0,3.581722,3.581722,0,8,0L36,0C40.418278,0,44,3.581722,44,8L44,36C44,40.418278,40.418278,44,36,44L8,44C3.581722,44,0,40.418278,0,36L0,8Z" transform="translate(-22,-21.999998)" opacity="0" fill="rgb(23,29,45)" stroke="none" stroke-width="4" stroke-linecap="round" stroke-linejoin="round"/></g><g id="eziXw1HkGUN17_ts" transform="translate(394,75) scale(1,1)"><g id="eziXw1HkGUN17" transform="translate(-394,-74.99999)" opacity="0.8"><rect id="eziXw1HkGUN18" width="44" height="44" rx="8" ry="8" transform="matrix(1 0 0 1 372 53.000002)" fill="none" stroke="rgb(255,255,255)" stroke-width="4" stroke-linecap="round" stroke-linejoin="round" stroke-dashoffset="125.36" stroke-dasharray="143.36,32.24"/><ellipse id="eziXw1HkGUN19" rx="21.999802" ry="21.999798" transform="matrix(0 -1 1 0 394.000198 75)" opacity="0" fill="none" stroke="rgb(37,235,140)" stroke-width="4" stroke-linecap="round" stroke-dasharray="0.01,138.22"/><path id="eziXw1HkGUN20" d="M383,78L390,85L406,69" opacity="0" fill="none" stroke="rgb(37,235,140)" stroke-width="4" stroke-linecap="round" stroke-dasharray="0.01,32.52"/><line id="eziXw1HkGUN21" x1="416" y1="45.1" x2="416" y2="61.1" fill="none" stroke="rgb(255,255,255)" stroke-width="4" stroke-linecap="round" stroke-linejoin="round" stroke-dashoffset="24" stroke-dasharray="16,0"/><line id="eziXw1HkGUN22" x1="416" y1="45.1" x2="416" y2="61.1" transform="matrix(0 1 -1 0 469.099998 -362.900002)" fill="none" stroke="rgb(255,255,255)" stroke-width="4" stroke-linecap="round" stroke-linejoin="round" stroke-dashoffset="24" stroke-dasharray="16,0"/><path id="eziXw1HkGUN23" d="M372,88.73L380.56,80.17C381.310273,79.418892,382.328363,78.996853,383.39,78.996853C384.451637,78.996853,385.469727,79.418892,386.22,80.17L388.85,82.8L399.28,72.37C400.84131,70.812467,403.36869,70.812467,404.93,72.37L415.41,82.85" fill="none" stroke="rgb(255,255,255)" stroke-width="4" stroke-linecap="round" stroke-linejoin="round" stroke-dashoffset="57.96" stroke-dasharray="57.96,0"/><g id="eziXw1HkGUN24_ts" transform="translate(384,67.100006) scale(1,1)"><circle id="eziXw1HkGUN24" r="2" transform="translate(0,-0.000006)" fill="none" stroke="rgb(255,255,255)" stroke-width="4" stroke-linecap="round" stroke-linejoin="round"/></g><path id="eziXw1HkGUN25" display="none" d="M416,71.1L416,89.1C416,93.518278,412.418278,97.1,408,97.1L380,97.1C375.581722,97.1,372,93.518278,372,89.1L372,61.1C372,56.681722,375.581722,53.1,380,53.1L398,53.1" opacity="0.63" fill="none" stroke="rgb(255,0,215)" stroke-width="4" stroke-linecap="round" stroke-linejoin="round"/></g></g><g id="eziXw1HkGUN26" transform="matrix(1 0 0 1 0 0.00001)" opacity="0"><rect id="eziXw1HkGUN27" width="44" height="44" rx="8" ry="8" transform="matrix(1 0 0 1 372 53.000002)" fill="none" stroke="rgb(255,255,255)" stroke-width="4" stroke-linecap="round" stroke-linejoin="round" stroke-dashoffset="125.36" stroke-dasharray="143.36,32.24"/><line id="eziXw1HkGUN28" x1="416" y1="45.1" x2="416" y2="61.1" fill="none" stroke="rgb(255,255,255)" stroke-width="4" stroke-linecap="round" stroke-linejoin="round" stroke-dashoffset="24" stroke-dasharray="16,0"/><line id="eziXw1HkGUN29" x1="416" y1="45.1" x2="416" y2="61.1" transform="matrix(0 1 -1 0 469.099998 -362.900002)" fill="none" stroke="rgb(255,255,255)" stroke-width="4" stroke-linecap="round" stroke-linejoin="round" stroke-dashoffset="24" stroke-dasharray="16,0"/><path id="eziXw1HkGUN30" d="M372,88.73L380.56,80.17C381.310273,79.418892,382.328363,78.996853,383.39,78.996853C384.451637,78.996853,385.469727,79.418892,386.22,80.17L388.85,82.8L399.28,72.37C400.84131,70.812467,403.36869,70.812467,404.93,72.37L415.41,82.85" fill="none" stroke="rgb(255,255,255)" stroke-width="4" stroke-linecap="round" stroke-linejoin="round" stroke-dashoffset="57.96" stroke-dasharray="57.96,0"/><circle id="eziXw1HkGUN31" r="2" transform="matrix(1 0 0 1 384 67.1)" fill="none" stroke="rgb(255,255,255)" stroke-width="4" stroke-linecap="round" stroke-linejoin="round"/></g><g id="eziXw1HkGUN32_ts" transform="translate(266,75.099998) scale(0.999982,0.999982)"><path id="eziXw1HkGUN32" d="M0,8C0,3.581722,3.581722,0,8,0L36,0C40.418278,0,44,3.581722,44,8L44,36C44,40.418278,40.418278,44,36,44L8,44C3.581722,44,0,40.418278,0,36L0,8Z" transform="translate(-22,-21.999998)" opacity="0" fill="rgb(23,29,45)" stroke="none" stroke-width="4" stroke-linecap="round" stroke-linejoin="round"/></g><g id="eziXw1HkGUN33_ts" transform="translate(266,75.099998) scale(1,1)"><g id="eziXw1HkGUN33" transform="translate(-266,-75.099998)" opacity="0.8"><circle id="eziXw1HkGUN34" r="24" transform="matrix(1 0 0 1 266 75.1)" fill="none" stroke="rgb(255,255,255)" stroke-width="4" stroke-linecap="round" stroke-linejoin="round"/><g id="eziXw1HkGUN35_to" transform="translate(266,75.100003)"><g id="eziXw1HkGUN35_tr" transform="rotate(0)"><g id="eziXw1HkGUN35" transform="translate(-266,-75.100002)"><g id="eziXw1HkGUN36_to" transform="translate(275,70.099998)"><g id="eziXw1HkGUN36_ts" transform="rotate(90) scale(1,1)"><circle id="eziXw1HkGUN36" r="2" transform="translate(0,0.000002)" fill="none" stroke="rgb(255,255,255)" stroke-width="4" stroke-linecap="round" stroke-linejoin="round" stroke-dashoffset="12.57" stroke-dasharray="12.57,0"/></g></g><circle id="eziXw1HkGUN37" r="2" transform="matrix(1 0 0 1 257 70.1)" fill="none" stroke="rgb(255,255,255)" stroke-width="4" stroke-linecap="round" stroke-linejoin="round"/><path id="eziXw1HkGUN38" d="M255.63,81.1C257.779345,84.791119,261.728696,87.061532,266,87.061532C270.271304,87.061532,274.220655,84.791119,276.37,81.1" fill="none" stroke="rgb(255,255,255)" stroke-width="4" stroke-linecap="round" stroke-linejoin="round"/><g id="eziXw1HkGUN39_ts" transform="translate(266,87.061533) scale(0.4,0)"><path id="eziXw1HkGUN39" d="M255.63,81.1C257.779345,84.791119,260.444444,88.322222,266,88.322222C271.555556,88.322222,274.220655,84.791119,276.37,81.1C271.145141,84.596427,260.77793,84.769343,255.63,81.1Z" transform="translate(-266,-87.061533)" opacity="0" fill="none" stroke="rgb(255,255,255)" stroke-width="4" stroke-linecap="round" stroke-linejoin="round"/></g></g></g></g></g></g><g id="eziXw1HkGUN40_ts" transform="translate(138,75.099998) scale(0.999982,0.999982)"><path id="eziXw1HkGUN40" d="M0,8C0,3.581722,3.581722,0,8,0L36,0C40.418278,0,44,3.581722,44,8L44,36C44,40.418278,40.418278,44,36,44L8,44C3.581722,44,0,40.418278,0,36L0,8Z" transform="translate(-22,-21.999998)" opacity="0" fill="rgb(23,29,45)" stroke="none" stroke-width="4" stroke-linecap="round" stroke-linejoin="round"/></g><g id="eziXw1HkGUN41_ts" transform="translate(138,75.099998) scale(1,1)"><g id="eziXw1HkGUN41" transform="translate(-138,-75.099998)" opacity="0.8"><rect id="eziXw1HkGUN42" width="44" height="44" rx="8" ry="8" transform="matrix(1 0 0 1 116 53.1)" fill="none" stroke="rgb(255,255,255)" stroke-width="4" stroke-linecap="round" stroke-linejoin="round"/><g id="eziXw1HkGUN43_ts" transform="translate(129,66) scale(0,0)"><rect id="eziXw1HkGUN43" width="14" height="14" rx="7" ry="7" transform="translate(-7,-7)" fill="rgb(255,255,255)" stroke="none" stroke-width="4" stroke-linecap="round" stroke-linejoin="round"/></g><g id="eziXw1HkGUN44_ts" transform="translate(147,66) scale(0,0)"><rect id="eziXw1HkGUN44" width="14" height="14" rx="7" ry="7" transform="translate(-7,-7)" fill="rgb(255,255,255)" stroke="none" stroke-width="4" stroke-linecap="round" stroke-linejoin="round"/></g><g id="eziXw1HkGUN45_ts" transform="translate(147,84) scale(0,0)"><rect id="eziXw1HkGUN45" width="14" height="14" rx="7" ry="7" transform="translate(-7,-7)" fill="rgb(255,255,255)" stroke="none" stroke-width="4" stroke-linecap="round" stroke-linejoin="round"/></g><g id="eziXw1HkGUN46_ts" transform="translate(129,84) scale(0,0)"><rect id="eziXw1HkGUN46" width="14" height="14" rx="7" ry="7" transform="translate(-7,-7)" fill="rgb(255,255,255)" stroke="none" stroke-width="4" stroke-linecap="round" stroke-linejoin="round"/></g><line id="eziXw1HkGUN47" x1="126" y1="65.1" x2="150" y2="65.1" fill="none" stroke="rgb(255,255,255)" stroke-width="4" stroke-linecap="round" stroke-linejoin="round" stroke-dasharray="1,8,19,0"/><line id="eziXw1HkGUN48" x1="126" y1="75.06" x2="150" y2="75.06" fill="none" stroke="rgb(255,255,255)" stroke-width="4" stroke-linecap="round" stroke-linejoin="round" stroke-dasharray="1,8,19,0"/><g id="eziXw1HkGUN49_tr" transform="translate(126,85.1) rotate(0)"><line id="eziXw1HkGUN49" x1="126" y1="85.1" x2="150" y2="85.1" transform="translate(-126,-85.1)" fill="none" stroke="rgb(255,255,255)" stroke-width="4" stroke-linecap="round" stroke-linejoin="round" stroke-dasharray="1,8,19,0"/></g></g></g><g id="eziXw1HkGUN50_to" transform="translate(30,90)"><g id="eziXw1HkGUN50_ts" transform="scale(1,1)"><g id="eziXw1HkGUN50" transform="translate(-554.5,-89.29)" opacity="0"><polygon id="eziXw1HkGUN51" points="596.65,131.44 554.5,89.29 554.5,148.9 571.61,130.6 596.65,131.44" fill="url(#eziXw1HkGUN51-fill)" stroke="rgb(255,255,255)" stroke-width="3" stroke-miterlimit="10"/></g></g></g></svg>